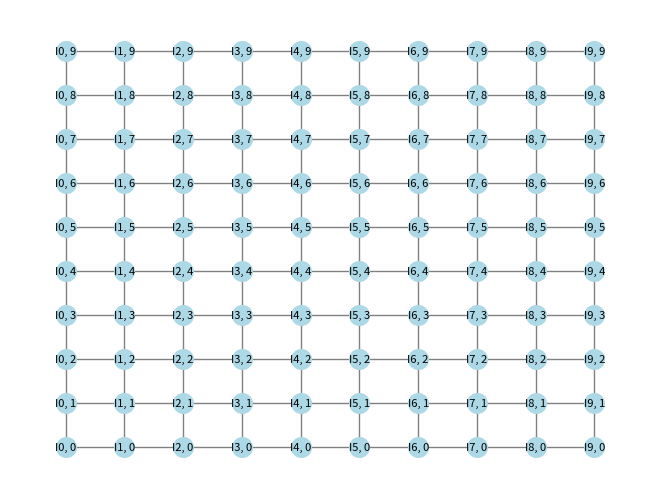

Python code for this plot:
"""
Generate city and all related functions
To be used by Q-Learning algorithm to create traffic management system

Author: Dilawar Amin
Date: 11/05/2023
"""
# Use NetworkX library, represent city as a graph with nodes and edges
# NOTE: Use "pip install networkx" beforehand
import networkx as nx 
# NOTE: Use "pip install matplotlib" to use the visualization functions
import matplotlib.pyplot as plt
import numpy as np
import random
seed = 0
random.seed(0)
np.random.seed(0)


def generate_city(grid_size, num_intersections, num_streets):
    """
    Function that creates cities
        Parameters:
            grid_size: desired overall size of city
            num_intersections: desired # of intersections
            num_streets: desired number of streets
        Returns:
            G: Graph, representing city as a network of nodes and edges
    """
    # Initialize Graph object
    City = nx.Graph()

    # Create Intersections (represented as nodes) following grid structure
    for x in range(grid_size):
        for y in range(grid_size):
            node_name = f"I{x}, {y}"
            City.add_node(node_name, pos=(x, y), type='intersection')
    
    # Create streets (represented as edges) to connect intersections
    for x in range(grid_size):
        for y in range(grid_size):
            if x < grid_size - 1:
                node1 = f"I{x}, {y}"
                node2 = f"I{x+1}, {y}"
                City.add_edge(node1, node2, road_type="main")
            if y < grid_size - 1:
                node1 = f"I{x}, {y}"
                node2 = f"I{x}, {y+1}"
                City.add_edge(node1, node2, road_type="main")
        
        
    return City

# Test city
City = generate_city(10, 10, 10)
# # Visualize city
# nx.draw(City)
# plt.margins(0.2)
# plt.show()
# Define a custom node position layout
pos = {node: (City.nodes[node]['pos'][0], City.nodes[node]['pos'][1]) for node in City.nodes}

# Draw the graph with the spring layout
nx.draw(City, pos, with_labels=True, node_size=200, node_color='lightblue', edge_color='gray', font_size=8, font_color='black')

plt.show()
